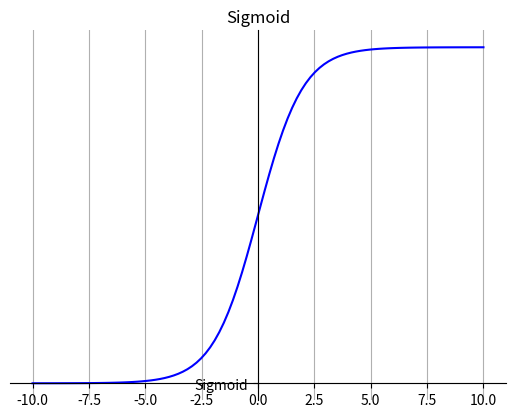

Reproduce this figure in Python. (Note: this script raises an exception after producing the figure.)
import matplotlib.pyplot as plt
import numpy as np

def sigmoid(x):
    return 1 / (1 + np.exp(-x))

def tanh(x):
    return 2 / (1 + np.exp(-2*x)) - 1

def relu(x):
    return np.maximum(0, x)

def softmax(x):
    x = np.exp(x) / np.sum(np.exp(x))
    return x

def leaky_relu(x,a=0.01):
    return np.maximum(a*x, x)

def elu(x,alpha=1):
    a = x[x>0]
    b = alpha*(np.exp(x[x<0])-1)
    result=np.concatenate((b,a),axis=0)
    return result

def swish(x):
    return sigmoid(x) * x

def Squareplus(x, b=0.2):
    x = 0.5 * (x + np.sqrt(x**2+b))
    return x


def showImg(title,x,lines):
    
    fig, ax = plt.subplots()
    
    for line in lines: 
        ax.plot(x, line[0],line[1],line[2])
        
    # ax.legend() # 设置图例
    # 画轴
    ax.spines['top'].set_color('none')
    ax.spines['right'].set_color('none')
    ax.spines['bottom'].set_position(('data', 0))
    ax.spines['left'].set_position(('axes', 0.5))
    plt.grid() # 设置方格
    plt.title(title)
    plt.show()

x = np.linspace(-10, 10, 100)

lines = np.array([[sigmoid(x),'b','Sigmoid']],dtype=object)
showImg("Sigmoid",np.linspace(-10, 10, 100),lines)

lines = np.array([[sigmoid(x),'b','Sigmoid']],dtype=object)
lines = np.vstack((lines_st,[[tanh(x), '-r', 'Tanh']]))
showImg("Tanh and Sigmoid",np.linspace(-10, 10, 100),lines)

lines = np.array([[relu(x),'b','ReLU']],dtype=object)
showImg("ReLU",np.linspace(-10, 10, 100),lines)

lines = np.array([[softmax(x),'b','Softmax']],dtype=object)
showImg("Softmax",np.linspace(-10, 10, 100),lines)

lines = np.array([[leaky_relu(x),'b','Leaky ReLu']],dtype=object)
showImg("Leaky ReLu",np.linspace(-10, 10, 100),lines)

lines = np.array([[elu(x),'b','ELU']],dtype=object)
showImg("ELU",np.linspace(-10, 10, 100),lines)

lines = np.array([[swish(x),'b','Swish']],dtype=object)
showImg("Swish",np.linspace(-10, 10, 100),lines)

lines = np.array([[Squareplus(x),'b','Squareplus']],dtype=object)
showImg("Squareplus",np.linspace(-10, 10, 100),lines)